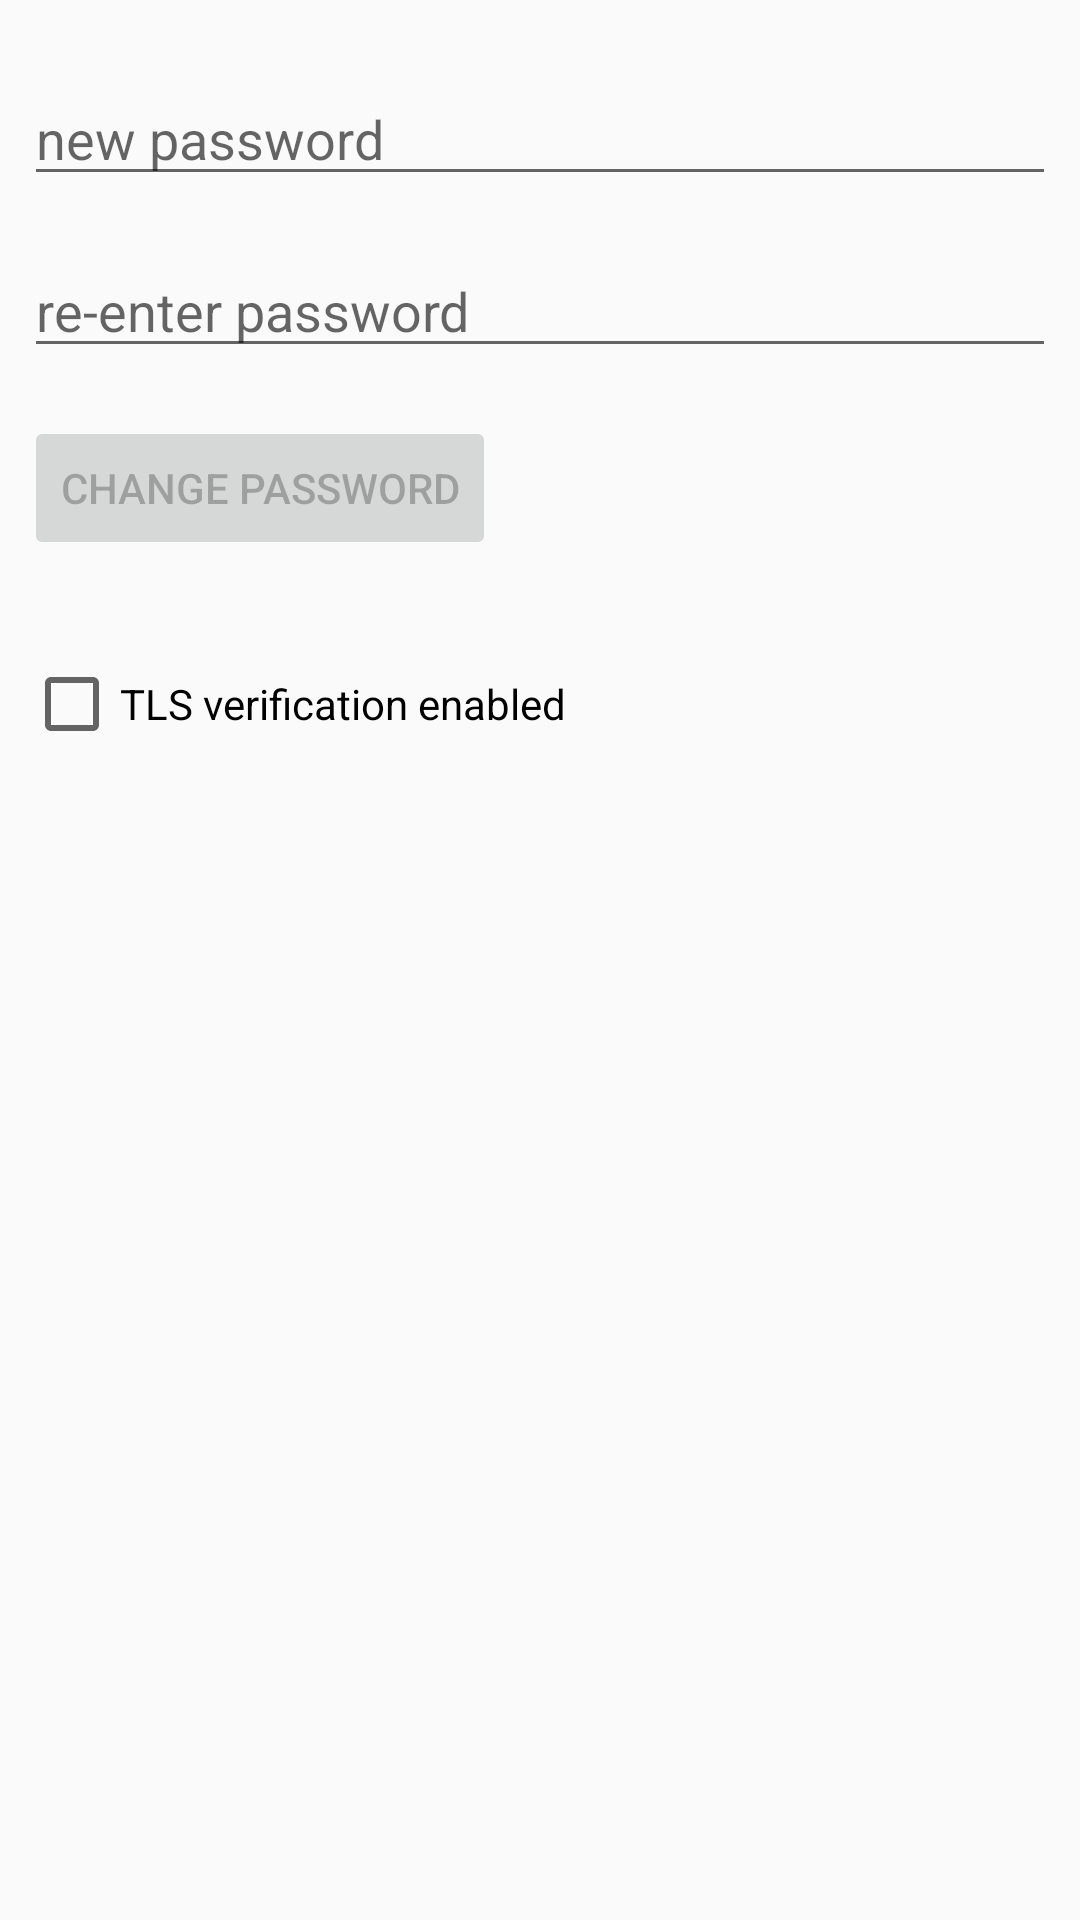

Layout XML and referenced resources for this Android screen:
<!-- AndroidManifest.xml: application theme AppTheme -->
<!-- res/layout/fragment_settings.xml -->
<?xml version="1.0" encoding="utf-8"?>
<LinearLayout xmlns:android="http://schemas.android.com/apk/res/android"
    android:layout_width="match_parent"
    android:layout_height="match_parent"
    android:orientation="vertical"
    android:paddingTop="@dimen/doublePadding">

    <EditText
        android:id="@+id/newPassword"
        android:layout_width="match_parent"
        android:layout_height="wrap_content"
        android:layout_margin="@dimen/simplePadding"
        android:gravity="start"
        android:hint="@string/new_password"
        android:imeOptions="actionNext"
        android:inputType="textPassword"
        android:maxLength="4" />

    <EditText
        android:id="@+id/reNewPassword"
        android:layout_width="match_parent"
        android:layout_height="wrap_content"
        android:layout_margin="@dimen/simplePadding"
        android:layout_marginBottom="@dimen/triplePadding"
        android:gravity="start"
        android:hint="@string/re_enter_password"
        android:imeOptions="actionDone"
        android:inputType="textPassword"
        android:maxLength="4" />

    <Button
        android:id="@+id/buttonChangePassword"
        android:layout_width="wrap_content"
        android:layout_height="wrap_content"
        android:layout_margin="@dimen/simplePadding"
        android:enabled="false"
        android:text="@string/change_password" />

    <CheckBox
        android:id="@+id/sslEnabled"
        android:layout_width="wrap_content"
        android:layout_height="wrap_content"
        android:layout_marginStart="@dimen/simplePadding"
        android:layout_marginTop="@dimen/triplePadding"
        android:text="@string/tls_verification_enabled" />
</LinearLayout>
<!-- resources referenced by this layout -->
<resources>
  <dimen name="doublePadding">16dp</dimen>
  <dimen name="simplePadding">8dp</dimen>
  <dimen name="triplePadding">24dp</dimen>
  <string name="change_password">change password</string>
  <string name="new_password">new password</string>
  <string name="re_enter_password">re-enter password</string>
  <string name="tls_verification_enabled">TLS verification enabled</string>
  <style name="AppTheme" parent="@style/Theme.AppCompat.Light.DarkActionBar">
          
          <item name="colorAccent">@color/colorAccent</item>
          <item name="colorPrimary">@color/colorPrimary</item>
          <item name="colorPrimaryDark">@color/colorPrimaryDark</item>
          <item name="windowNoTitle">true</item>
      </style>
  <color name="colorAccent">#0bc8a2</color>
  <color name="colorPrimary">#0bc8a2</color>
  <color name="colorPrimaryDark">#0bc8a2</color>
</resources>
